The GitHub repository Akshat-Aggarwal-200/Plant-Disease-Detection contains a labelled image folder "split" with 4 categories: apple apple scab, apple black rot, apple cedar apple rust, apple healthy. Examples follow, each with its label.

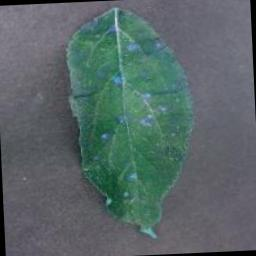
Label: apple cedar apple rust

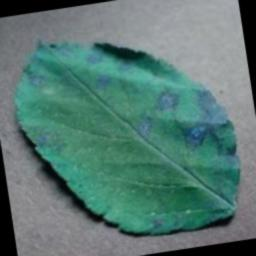
Label: apple cedar apple rust

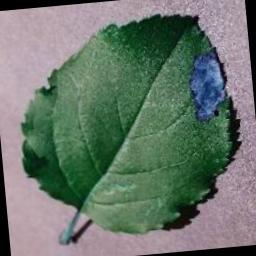
Label: apple black rot

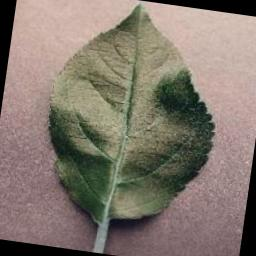
Label: apple healthy

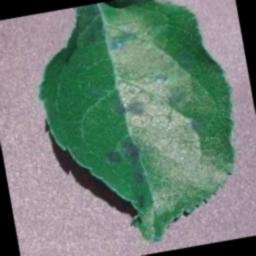
Label: apple apple scab

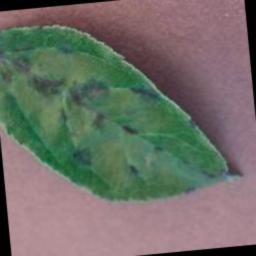
Label: apple apple scab
